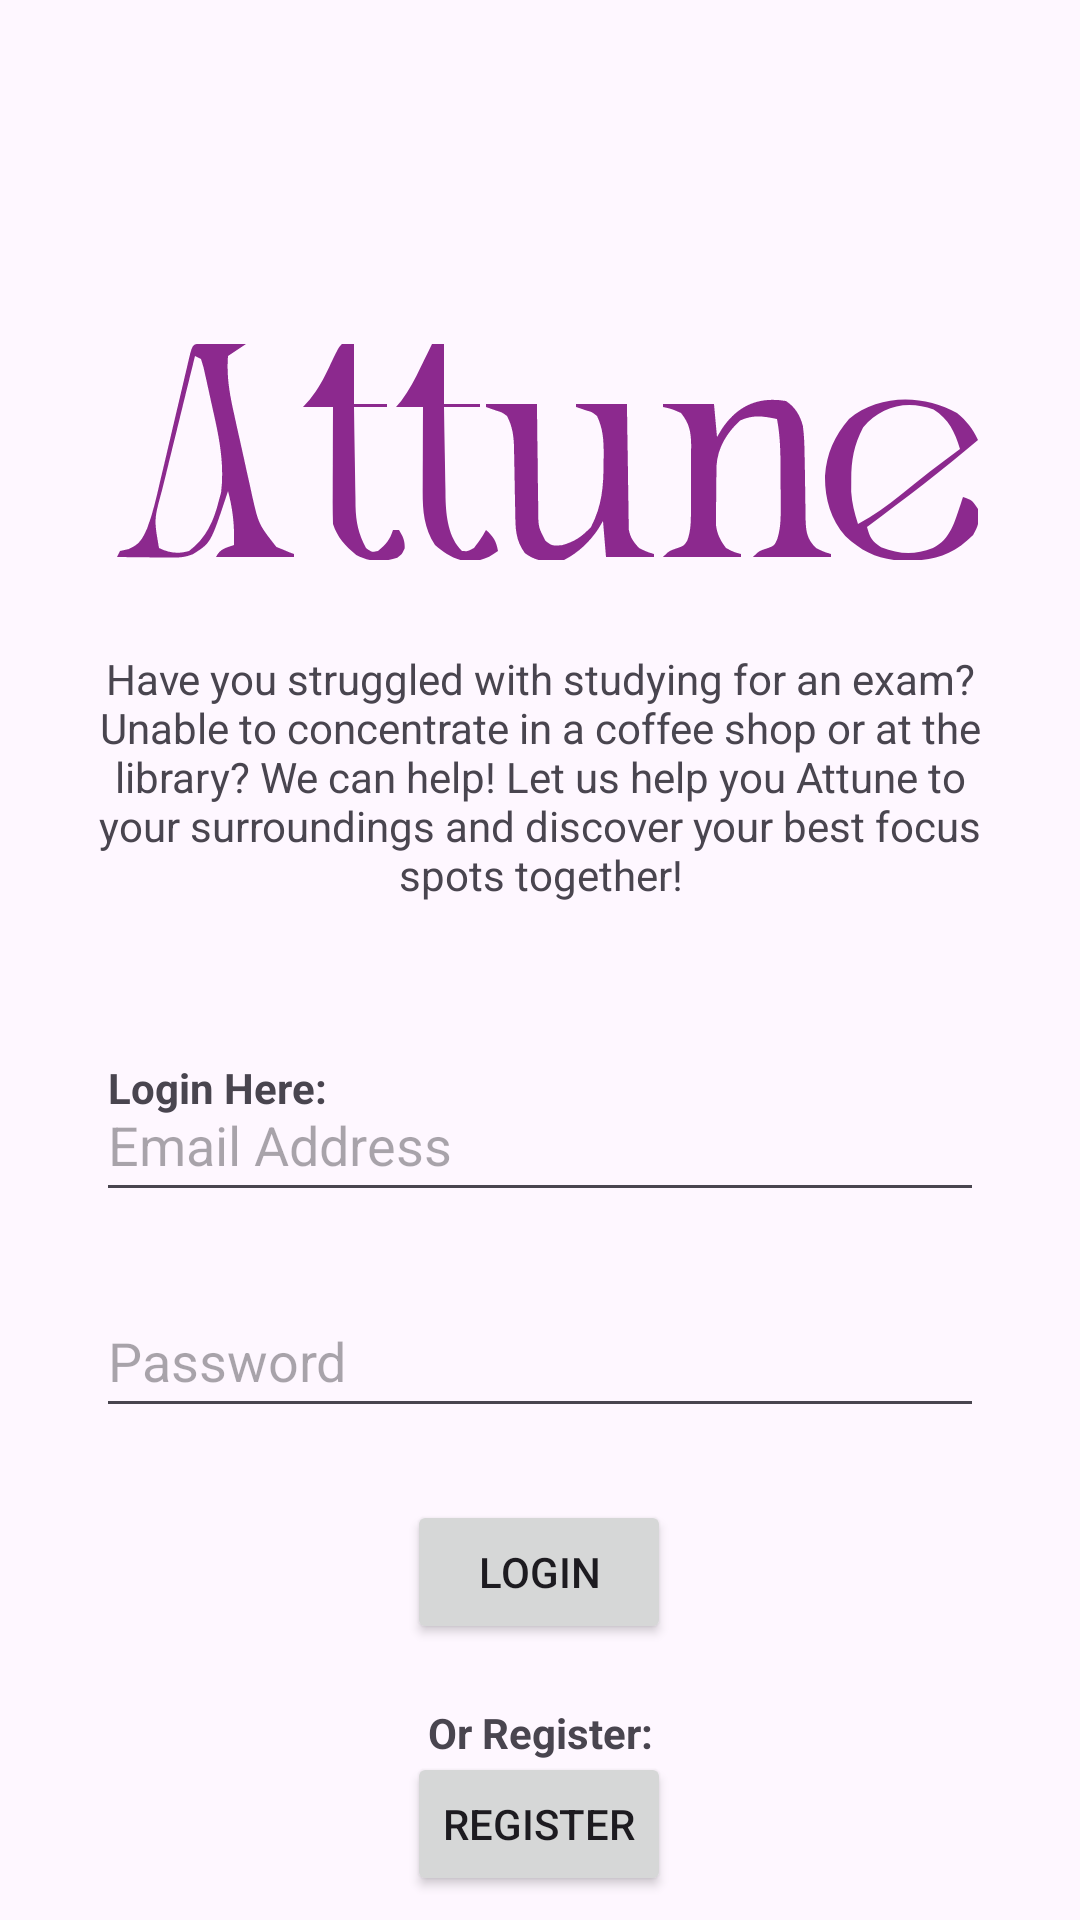

The Android layout XML behind this screen, and the referenced resources:
<!-- AndroidManifest.xml: application theme Theme.EECS582Capstone -->
<!-- res/layout/login.xml -->
<?xml version="1.0" encoding="utf-8"?>
<androidx.constraintlayout.widget.ConstraintLayout xmlns:android="http://schemas.android.com/apk/res/android"
    xmlns:app="http://schemas.android.com/apk/res-auto"
    xmlns:tools="http://schemas.android.com/tools"
    android:layout_width="match_parent"
    android:layout_height="match_parent">

    <ImageView
        android:id="@+id/namelogo"
        android:layout_width="400dp"
        android:layout_height="wrap_content"
        android:adjustViewBounds="true"
        android:scaleType="centerInside"
        android:src="@drawable/attuneappname"
        app:layout_constraintBottom_toTopOf="@+id/editEmailAddressLog"
        app:layout_constraintEnd_toEndOf="parent"
        app:layout_constraintHorizontal_bias="0.454"
        app:layout_constraintStart_toStartOf="parent"
        app:layout_constraintTop_toTopOf="parent"
        app:layout_constraintVertical_bias="0.393" />

    <Button
        android:id="@+id/btnLoginLog"
        android:layout_width="wrap_content"
        android:layout_height="wrap_content"
        android:layout_marginTop="24dp"
        android:text="Login"
        app:layout_constraintEnd_toEndOf="@id/edtPasswordLog"
        app:layout_constraintHorizontal_bias="0.498"
        app:layout_constraintStart_toStartOf="@id/edtPasswordLog"
        app:layout_constraintTop_toBottomOf="@id/edtPasswordLog" />

    <EditText
        android:id="@+id/editEmailAddressLog"
        android:layout_width="0dp"
        android:layout_height="wrap_content"
        android:layout_marginStart="32dp"
        android:layout_marginTop="356dp"
        android:layout_marginEnd="32dp"
        android:ems="10"
        android:hint="Email Address"
        android:inputType="textEmailAddress"
        android:minHeight="48dp"
        app:layout_constraintEnd_toEndOf="parent"
        app:layout_constraintHorizontal_bias="0.0"
        app:layout_constraintStart_toStartOf="parent"
        app:layout_constraintTop_toTopOf="parent" />

    <EditText
        android:id="@+id/edtPasswordLog"
        android:layout_width="0dp"
        android:layout_height="wrap_content"
        android:layout_marginTop="24dp"
        android:ems="10"
        android:hint="Password"
        android:inputType="textPassword"
        android:minHeight="48dp"
        app:layout_constraintEnd_toEndOf="@id/editEmailAddressLog"
        app:layout_constraintHorizontal_bias="0.0"
        app:layout_constraintStart_toStartOf="@id/editEmailAddressLog"
        app:layout_constraintTop_toBottomOf="@id/editEmailAddressLog" />

    <TextView
        android:id="@+id/textView2"
        android:layout_width="0dp"
        android:layout_height="wrap_content"
        android:layout_marginStart="32dp"
        android:layout_marginTop="16dp"
        android:layout_marginEnd="32dp"
        android:gravity="center"
        android:text="Have you struggled with studying for an exam? Unable to concentrate in a coffee shop or at the library? We can help! Let us help you Attune to your surroundings and discover your best focus spots together!"
        android:textSize="14sp"
        app:layout_constraintTop_toBottomOf="@id/namelogo"
        app:layout_constraintStart_toStartOf="parent"
        app:layout_constraintEnd_toEndOf="parent"/>

    <TextView
        android:id="@+id/textView3"
        android:layout_width="wrap_content"
        android:layout_height="wrap_content"
        android:layout_marginStart="36dp"
        android:layout_marginTop="52dp"
        android:text="Login Here:"
        android:textStyle="bold"
        app:layout_constraintStart_toStartOf="parent"
        app:layout_constraintTop_toBottomOf="@id/textView2" />

    <TextView
        android:id="@+id/textView5"
        android:layout_width="wrap_content"
        android:layout_height="wrap_content"
        android:layout_marginTop="20dp"
        android:text="Or Register:"
        android:textStyle="bold"
        app:layout_constraintTop_toBottomOf="@id/btnLoginLog"
        app:layout_constraintStart_toStartOf="parent"
        app:layout_constraintEnd_toEndOf="parent" />

    <Button
        android:id="@+id/btnRegisterLog"
        android:layout_width="wrap_content"
        android:layout_height="wrap_content"
        android:layout_marginTop="36dp"
        android:text="Register"
        app:layout_constraintEnd_toEndOf="@id/btnLoginLog"
        app:layout_constraintHorizontal_bias="0.47"
        app:layout_constraintStart_toStartOf="@id/btnLoginLog"
        app:layout_constraintTop_toBottomOf="@id/btnLoginLog" />

</androidx.constraintlayout.widget.ConstraintLayout>
<!-- resources referenced by this layout -->
<resources>
  <!-- drawable attuneappname: vector/xml drawable (drawable, 7519 chars, omitted) -->
  <style name="Theme.EECS582Capstone" parent="Theme.Material3.DayNight.NoActionBar">        
          <item name="colorPrimary">@color/purple_500</item>
          <item name="colorPrimaryVariant">@color/purple_700</item>
          <item name="colorOnPrimary">@color/white</item>
          
          <item name="colorSecondary">@color/teal_200</item>
          <item name="colorSecondaryVariant">@color/teal_700</item>
          <item name="colorOnSecondary">@color/black</item>
          
          <item name="android:statusBarColor">?attr/colorPrimaryVariant</item>
          
      </style>
  <!-- not gathered from this repository: default colours our renderer supplied (Android Studio template values) -->
  <color name="purple_500">#FF6200EE</color>
  <color name="purple_700">#FF3700B3</color>
  <color name="teal_200">#FF03DAC5</color>
  <color name="teal_700">#FF018786</color>
  <color name="black">#FF000000</color>
  <color name="white">#FFFFFFFF</color>
</resources>
